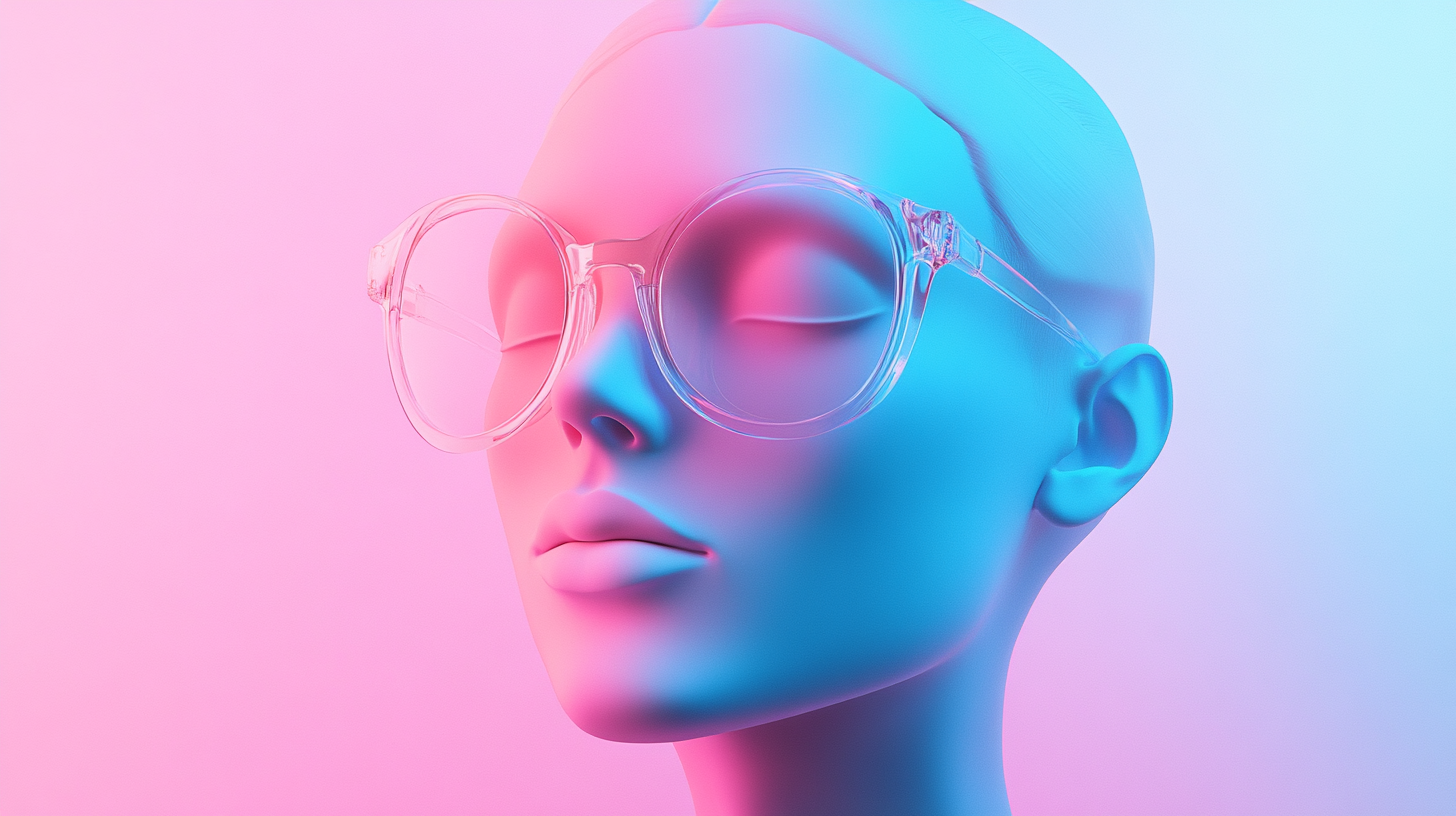
Generation parameters embedded in this image by Midjourney (PNG 'Description' text chunk):
minimalist realistic using artificial intelligence --ar 16:9 --v 6.1 Job ID: 18dff8df-f554-49e7-a9ea-629e9be2055b